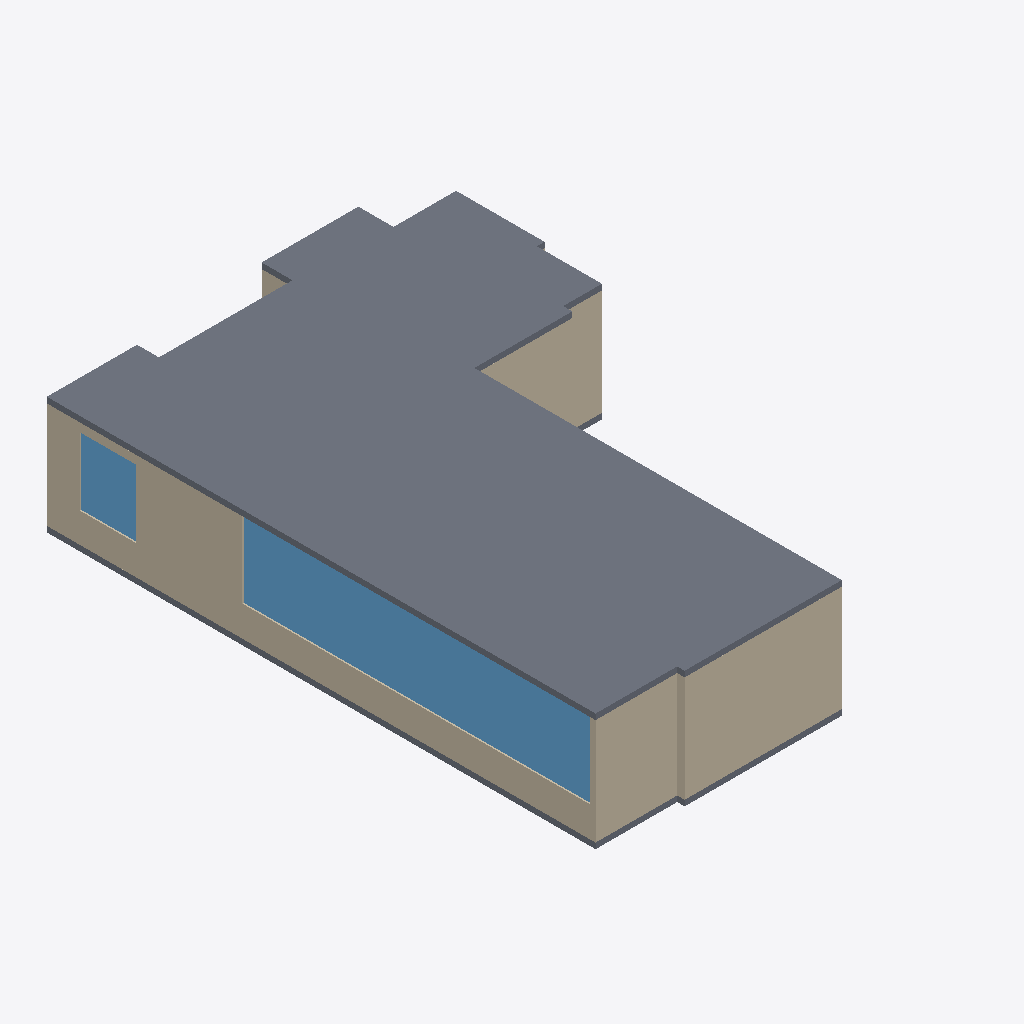
Isometric view of an IFC building model (IFC-SPF (STEP), schema IFC4, length unit millimetre), seen from the south-west, elements coloured by IFC class: 8 walls (beige), 2 slabs (grey), 2 windows (light blue).
Extent 13.4 m × 19.8 m × 4.1 m (x, y, z). Storeys (1): Default storey at 0.00 m. Elements (25): 19 IfcWall, 2 IfcDoor, 2 IfcSlab, 2 IfcWindow.

HEADER;
FILE_DESCRIPTION((''),'2;1');
FILE_NAME('','2021-09-14T19:08:23',(''),(''),'Processor version 5.1.0.0','Xbim.IO.MemoryModel','');
FILE_SCHEMA(('IFC4'));
ENDSEC;
DATA;
#1=IFCPROJECT('0PJbHFAk1Cehbkh6mpV5NB',#2,'Model',$,$,$,$,(#19,#22),#7);
#23=IFCBUILDING('2spbvF6L9DvRSeqhE_pZzl',#2,'Building',$,$,#24,$,$,.ELEMENT.,$,$,$);
#28=IFCBUILDINGSTOREY('09TC7C9mrEJQL5_B5ZCCr9',#2,'Default storey',$,$,$,$,$,$,0.0);
#744=IFCSLAB('18JJdMMab3oQQM1kaE0BTp',#2,'',$,$,#24,#750,$,$);
#453=IFCWALL('0NAIbJ63r5s9adtYdgR$u8',#2,'Basic Wall:Wall-Ext_102Bwk-75Ins-100LBlk-12P:14',$,'Basic Wall:Wall-Ext_102Bwk-75Ins-100LBlk-12P:654321',#24,#454,'14',.NOTDEFINED.);
#622=IFCWINDOW('0gsmyDgQX8FOubfX8Yxy1X',#2,$,$,$,#24,#623,$,$,$,.NOTDEFINED.,$,$);
#427=IFCWALL('0czGw2S5PEFQCqrWapUB9e',#2,'Basic Wall:Wall-Ext_102Bwk-75Ins-100LBlk-12P:13',$,'Basic Wall:Wall-Ext_102Bwk-75Ins-100LBlk-12P:654321',#24,#428,'13',.NOTDEFINED.);
#375=IFCWALL('2eZVTplCPFZwd8IszKRUO0',#2,'Basic Wall:Wall-Ext_102Bwk-75Ins-100LBlk-12P:11',$,'Basic Wall:Wall-Ext_102Bwk-75Ins-100LBlk-12P:654321',#24,#376,'11',.NOTDEFINED.);
#698=IFCSLAB('32aqdf1HX0LBC7ggRqgHKF',#2,'',$,$,#24,#704,$,$);
#557=IFCWALL('084GHElUPFf8xIDqhpNZjC',#2,'Basic Wall:Wall-Ext_102Bwk-75Ins-100LBlk-12P:18',$,'Basic Wall:Wall-Ext_102Bwk-75Ins-100LBlk-12P:654321',#24,#558,'18',.NOTDEFINED.);
#643=IFCWINDOW('2cY2_ICSnBNv2oKMxPdxAB',#2,$,$,$,#24,#644,$,$,$,.NOTDEFINED.,$,$);
#349=IFCWALL('0NX9yrd_r8gPPzN8aKhv0M',#2,'Basic Wall:Wall-Ext_102Bwk-75Ins-100LBlk-12P:10',$,'Basic Wall:Wall-Ext_102Bwk-75Ins-100LBlk-12P:654321',#24,#350,'10',.NOTDEFINED.);
#401=IFCWALL('3osuc$fmb6d9P6X0p1ne7I',#2,'Basic Wall:Wall-Ext_102Bwk-75Ins-100LBlk-12P:12',$,'Basic Wall:Wall-Ext_102Bwk-75Ins-100LBlk-12P:654321',#24,#402,'12',.NOTDEFINED.);
#531=IFCWALL('0U5nQdPA577BIKWhSFZc23',#2,'Basic Wall:Wall-Ext_102Bwk-75Ins-100LBlk-12P:17',$,'Basic Wall:Wall-Ext_102Bwk-75Ins-100LBlk-12P:654321',#24,#532,'17',.NOTDEFINED.);
#115=IFCWALL('2_1nuGqSn7nRC$fVNT4QNz',#2,'Basic Wall:Wall-Ext_102Bwk-75Ins-100LBlk-12P:1',$,'Basic Wall:Wall-Ext_102Bwk-75Ins-100LBlk-12P:654321',#24,#116,'1',.NOTDEFINED.);
ENDSEC;